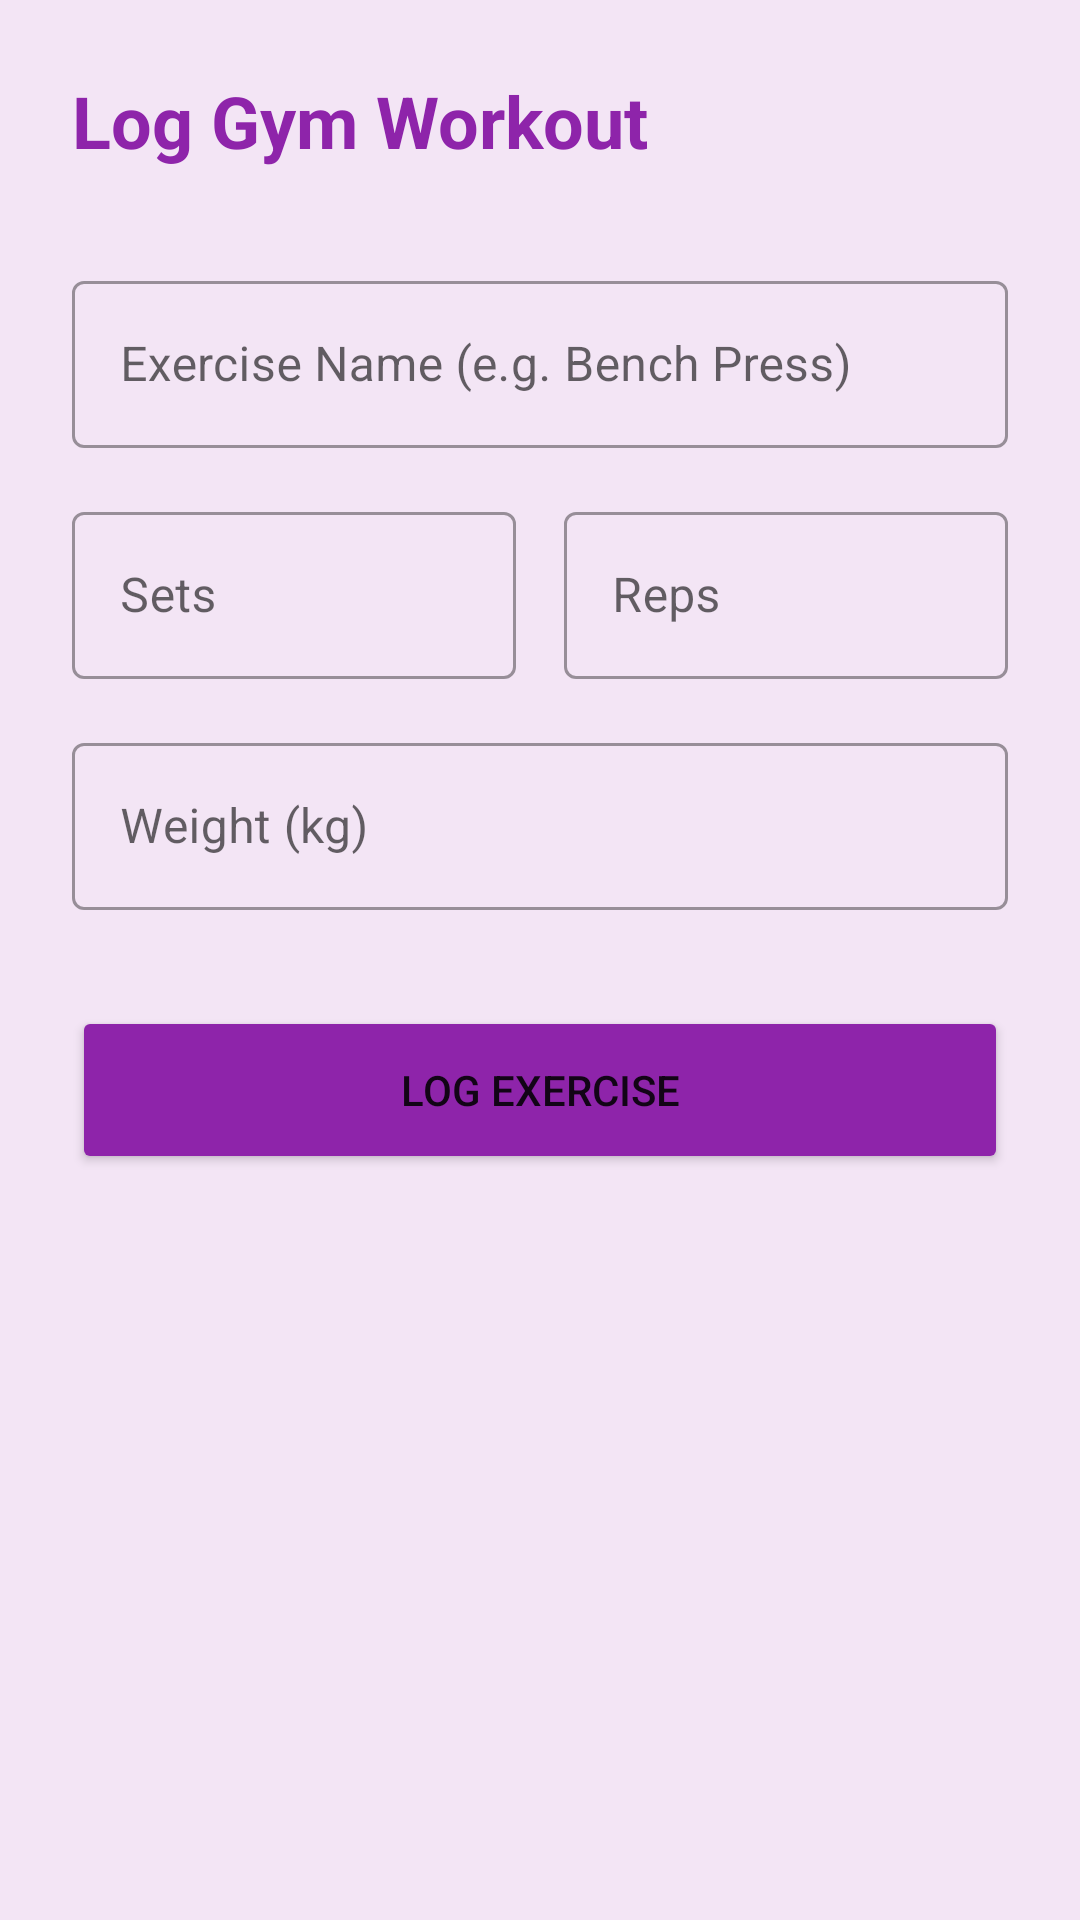

Layout XML and referenced resources for this Android screen:
<!-- AndroidManifest.xml: application theme Theme.HealthFit -->
<!-- res/layout/activity_gym_workout.xml -->
<?xml version="1.0" encoding="utf-8"?>
<LinearLayout xmlns:android="http://schemas.android.com/apk/res/android"
    xmlns:app="http://schemas.android.com/apk/res-auto"
    android:layout_width="match_parent"
    android:layout_height="match_parent"
    android:orientation="vertical"
    android:padding="24dp"
    android:background="#F3E5F5">

    <TextView
        android:layout_width="wrap_content"
        android:layout_height="wrap_content"
        android:text="Log Gym Workout"
        android:textSize="24sp"
        android:textStyle="bold"
        android:textColor="#8E24AA"
        android:layout_marginBottom="32dp" />

    <com.google.android.material.textfield.TextInputLayout
        android:layout_width="match_parent"
        android:layout_height="wrap_content"
        android:hint="Exercise Name (e.g. Bench Press)"
        style="@style/Widget.MaterialComponents.TextInputLayout.OutlinedBox"
        android:layout_marginBottom="16dp">
        <com.google.android.material.textfield.TextInputEditText
            android:id="@+id/etExerciseName"
            android:layout_width="match_parent"
            android:layout_height="wrap_content" />
    </com.google.android.material.textfield.TextInputLayout>

    <LinearLayout
        android:layout_width="match_parent"
        android:layout_height="wrap_content"
        android:orientation="horizontal"
        android:baselineAligned="false"
        android:layout_marginBottom="16dp">

        <com.google.android.material.textfield.TextInputLayout
            android:layout_width="0dp"
            android:layout_height="wrap_content"
            android:layout_weight="1"
            android:hint="Sets"
            style="@style/Widget.MaterialComponents.TextInputLayout.OutlinedBox"
            android:layout_marginEnd="8dp">
            <com.google.android.material.textfield.TextInputEditText
                android:id="@+id/etSets"
                android:layout_width="match_parent"
                android:layout_height="wrap_content"
                android:inputType="number" />
        </com.google.android.material.textfield.TextInputLayout>

        <com.google.android.material.textfield.TextInputLayout
            android:layout_width="0dp"
            android:layout_height="wrap_content"
            android:layout_weight="1"
            android:hint="Reps"
            style="@style/Widget.MaterialComponents.TextInputLayout.OutlinedBox"
            android:layout_marginStart="8dp">
            <com.google.android.material.textfield.TextInputEditText
                android:id="@+id/etReps"
                android:layout_width="match_parent"
                android:layout_height="wrap_content"
                android:inputType="number" />
        </com.google.android.material.textfield.TextInputLayout>
    </LinearLayout>

    <com.google.android.material.textfield.TextInputLayout
        android:layout_width="match_parent"
        android:layout_height="wrap_content"
        android:hint="Weight (kg)"
        style="@style/Widget.MaterialComponents.TextInputLayout.OutlinedBox"
        android:layout_marginBottom="32dp">
        <com.google.android.material.textfield.TextInputEditText
            android:id="@+id/etWeight"
            android:layout_width="match_parent"
            android:layout_height="wrap_content"
            android:inputType="numberDecimal" />
    </com.google.android.material.textfield.TextInputLayout>

    <Button
        android:id="@+id/btnSaveGymWorkout"
        android:layout_width="match_parent"
        android:layout_height="56dp"
        android:text="Log Exercise"
        android:backgroundTint="#8E24AA"
        app:cornerRadius="12dp" />

</LinearLayout>
<!-- resources referenced by this layout -->
<resources>
  <style name="Theme.HealthFit" parent="Theme.MaterialComponents.Light.NoActionBar">
          
          <item name="colorPrimary">#2196F3</item>
          <item name="colorPrimaryVariant">#1976D2</item>
          <item name="colorOnPrimary">#FFFFFF</item>
          
          <item name="colorSecondary">#2196F3</item>
          <item name="colorSecondaryVariant">#1976D2</item>
          <item name="colorOnSecondary">#FFFFFF</item>
          
          <item name="colorAccent">#2196F3</item>
          <item name="colorControlActivated">#2196F3</item>
          <item name="colorControlHighlight">#2196F3</item>
          
          <item name="android:statusBarColor">?attr/colorPrimaryVariant</item>
      </style>
</resources>
